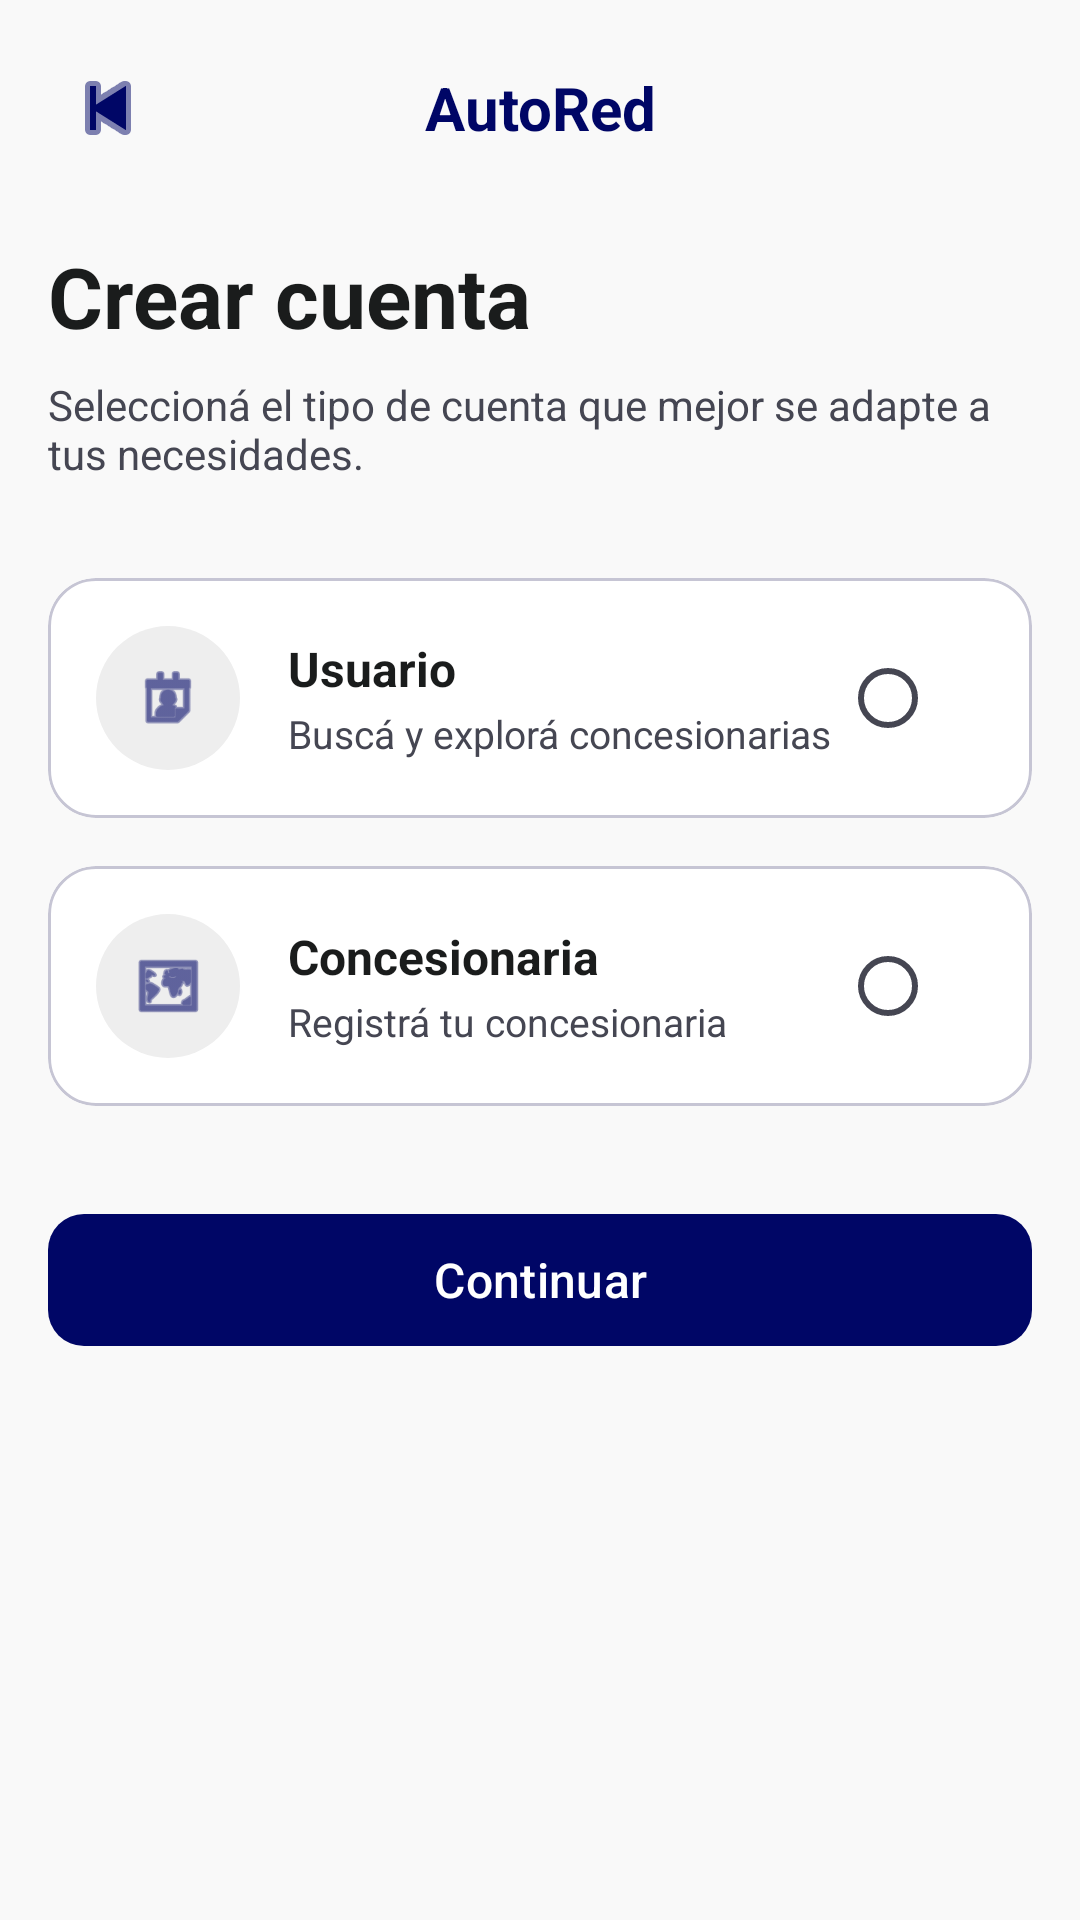

Here is an Android app screen rendered from its layout file. Give the layout XML and the strings, colors and styles it references.
<!-- AndroidManifest.xml: application theme Theme.AutoRed -->
<!-- res/layout/activity_register_choose.xml -->
<?xml version="1.0" encoding="utf-8"?>
<ScrollView xmlns:android="http://schemas.android.com/apk/res/android"
    xmlns:app="http://schemas.android.com/apk/res-auto"
    android:layout_width="match_parent"
    android:layout_height="match_parent"
    android:background="@color/background"
    android:fillViewport="true">

    <LinearLayout
        android:layout_width="match_parent"
        android:layout_height="wrap_content"
        android:orientation="vertical"
        android:paddingStart="16dp"
        android:paddingEnd="16dp"
        android:paddingBottom="32dp">

        
        <LinearLayout
            android:layout_width="match_parent"
            android:layout_height="56dp"
            android:orientation="horizontal"
            android:gravity="center_vertical"
            android:paddingTop="16dp">

            <ImageButton
                android:id="@+id/btnBack"
                android:layout_width="40dp"
                android:layout_height="40dp"
                android:background="?attr/selectableItemBackgroundBorderless"
                android:src="@android:drawable/ic_media_previous"
                app:tint="@color/primary"
                android:contentDescription="Volver" />

            <TextView
                android:layout_width="0dp"
                android:layout_height="wrap_content"
                android:layout_weight="1"
                android:gravity="center"
                android:text="@string/app_name"
                android:textColor="@color/primary"
                android:textSize="20sp"
                android:textStyle="bold" />

            
            <View
                android:layout_width="40dp"
                android:layout_height="40dp" />

        </LinearLayout>

        
        <TextView
            android:layout_width="wrap_content"
            android:layout_height="wrap_content"
            android:layout_marginTop="24dp"
            android:text="@string/title_create_account"
            android:textColor="@color/on_surface"
            android:textSize="28sp"
            android:textStyle="bold" />

        <TextView
            android:layout_width="wrap_content"
            android:layout_height="wrap_content"
            android:layout_marginTop="8dp"
            android:text="@string/subtitle_choose_type"
            android:textColor="@color/on_surface_variant"
            android:textSize="14sp" />

        
        <com.google.android.material.card.MaterialCardView
            android:id="@+id/cardUsuario"
            android:layout_width="match_parent"
            android:layout_height="wrap_content"
            android:layout_marginTop="32dp"
            android:clickable="true"
            android:focusable="true"
            app:cardCornerRadius="16dp"
            app:cardElevation="0dp"
            app:cardBackgroundColor="@color/surface_container_lowest"
            app:strokeColor="@color/outline_variant"
            app:strokeWidth="1dp">

            <LinearLayout
                android:layout_width="match_parent"
                android:layout_height="wrap_content"
                android:orientation="horizontal"
                android:padding="16dp"
                android:gravity="center_vertical">

                
                <LinearLayout
                    android:layout_width="48dp"
                    android:layout_height="48dp"
                    android:background="@drawable/bg_icon_circle"
                    android:gravity="center">

                    <ImageView
                        android:layout_width="24dp"
                        android:layout_height="24dp"
                        android:src="@android:drawable/ic_menu_my_calendar"
                        app:tint="@color/primary"
                        android:contentDescription="Usuario" />

                </LinearLayout>

                
                <LinearLayout
                    android:layout_width="0dp"
                    android:layout_height="wrap_content"
                    android:layout_weight="1"
                    android:orientation="vertical"
                    android:layout_marginStart="16dp">

                    <TextView
                        android:layout_width="wrap_content"
                        android:layout_height="wrap_content"
                        android:text="@string/type_usuario"
                        android:textColor="@color/on_surface"
                        android:textSize="16sp"
                        android:textStyle="bold" />

                    <TextView
                        android:layout_width="wrap_content"
                        android:layout_height="wrap_content"
                        android:layout_marginTop="2dp"
                        android:text="@string/type_usuario_desc"
                        android:textColor="@color/on_surface_variant"
                        android:textSize="13sp" />

                </LinearLayout>

                
                <RadioButton
                    android:id="@+id/rbUsuario"
                    android:layout_width="wrap_content"
                    android:layout_height="wrap_content"
                    android:clickable="false"
                    android:focusable="false"
                    android:buttonTint="@color/primary" />

            </LinearLayout>

        </com.google.android.material.card.MaterialCardView>

        
        <com.google.android.material.card.MaterialCardView
            android:id="@+id/cardConcesionaria"
            android:layout_width="match_parent"
            android:layout_height="wrap_content"
            android:layout_marginTop="16dp"
            android:clickable="true"
            android:focusable="true"
            app:cardCornerRadius="16dp"
            app:cardElevation="0dp"
            app:cardBackgroundColor="@color/surface_container_lowest"
            app:strokeColor="@color/outline_variant"
            app:strokeWidth="1dp">

            <LinearLayout
                android:layout_width="match_parent"
                android:layout_height="wrap_content"
                android:orientation="horizontal"
                android:padding="16dp"
                android:gravity="center_vertical">

                
                <LinearLayout
                    android:layout_width="48dp"
                    android:layout_height="48dp"
                    android:background="@drawable/bg_icon_circle"
                    android:gravity="center">

                    <ImageView
                        android:layout_width="24dp"
                        android:layout_height="24dp"
                        android:src="@android:drawable/ic_menu_mapmode"
                        app:tint="@color/primary"
                        android:contentDescription="Concesionaria" />

                </LinearLayout>

                
                <LinearLayout
                    android:layout_width="0dp"
                    android:layout_height="wrap_content"
                    android:layout_weight="1"
                    android:orientation="vertical"
                    android:layout_marginStart="16dp">

                    <TextView
                        android:layout_width="wrap_content"
                        android:layout_height="wrap_content"
                        android:text="@string/type_concesionaria"
                        android:textColor="@color/on_surface"
                        android:textSize="16sp"
                        android:textStyle="bold" />

                    <TextView
                        android:layout_width="wrap_content"
                        android:layout_height="wrap_content"
                        android:layout_marginTop="2dp"
                        android:text="@string/type_concesionaria_desc"
                        android:textColor="@color/on_surface_variant"
                        android:textSize="13sp" />

                </LinearLayout>

                
                <RadioButton
                    android:id="@+id/rbConcesionaria"
                    android:layout_width="wrap_content"
                    android:layout_height="wrap_content"
                    android:clickable="false"
                    android:focusable="false"
                    android:buttonTint="@color/primary" />

            </LinearLayout>

        </com.google.android.material.card.MaterialCardView>

        
        <com.google.android.material.button.MaterialButton
            android:id="@+id/btnContinuar"
            android:layout_width="match_parent"
            android:layout_height="52dp"
            android:layout_marginTop="32dp"
            android:text="@string/btn_continuar"
            android:textColor="@color/on_primary"
            android:textSize="16sp"
            app:backgroundTint="@color/primary"
            app:cornerRadius="12dp" />

    </LinearLayout>

</ScrollView>
<!-- resources referenced by this layout -->
<resources>
  <color name="background">#F9F9F9</color>
  <color name="on_primary">#FFFFFF</color>
  <color name="on_surface">#1A1C1C</color>
  <color name="on_surface_variant">#454652</color>
  <color name="outline_variant">#C6C5D4</color>
  <color name="primary">#000666</color>
  <color name="surface_container_lowest">#FFFFFF</color>
  <!-- drawable bg_icon_circle (drawable) -->
  <?xml version="1.0" encoding="utf-8"?>
  <shape xmlns:android="http://schemas.android.com/apk/res/android"
      android:shape="oval">
      <solid android:color="@color/surface_container" />
  </shape>
  <string name="app_name">AutoRed</string>
  <string name="btn_continuar">Continuar</string>
  <string name="subtitle_choose_type">Seleccioná el tipo de cuenta que mejor se adapte a tus necesidades.</string>
  <string name="title_create_account">Crear cuenta</string>
  <string name="type_concesionaria">Concesionaria</string>
  <string name="type_concesionaria_desc">Registrá tu concesionaria</string>
  <string name="type_usuario">Usuario</string>
  <string name="type_usuario_desc">Buscá y explorá concesionarias</string>
  <color name="surface_container">#EEEEEE</color>
  <color name="primary_container">#1A237E</color>
  <color name="on_primary_container">#8690EE</color>
  <color name="secondary">#9E4200</color>
  <color name="on_secondary">#FFFFFF</color>
  <color name="secondary_container">#FB6D00</color>
  <color name="on_secondary_container">#562100</color>
  <color name="tertiary">#001944</color>
  <color name="on_tertiary">#FFFFFF</color>
  <color name="tertiary_container">#002C6E</color>
  <color name="on_tertiary_container">#6B95F3</color>
  <color name="error">#BA1A1A</color>
  <color name="on_error">#FFFFFF</color>
  <color name="error_container">#FFDAD6</color>
  <color name="on_error_container">#93000A</color>
  <color name="on_background">#1A1C1C</color>
  <color name="surface">#F9F9F9</color>
  <color name="surface_variant">#E2E2E2</color>
  <color name="outline">#767683</color>
</resources>
